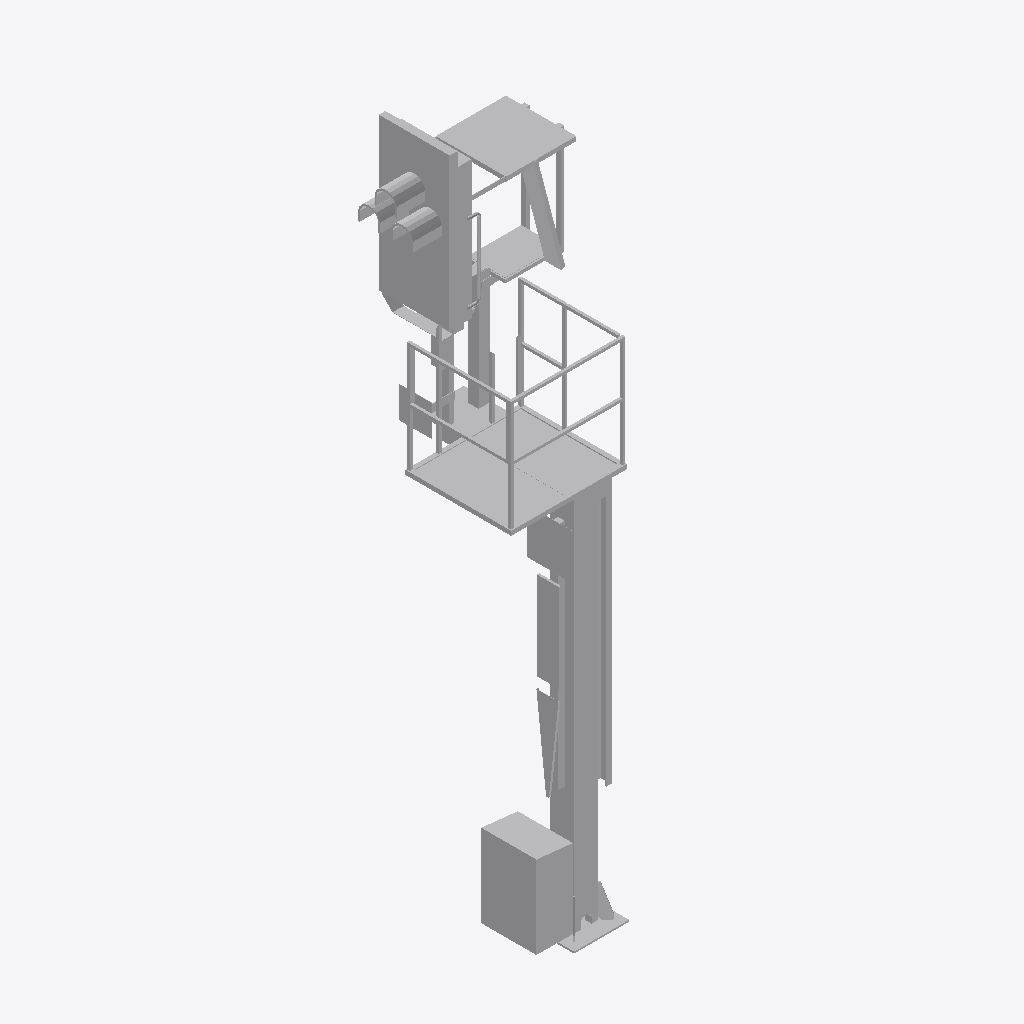
Isometric view of an IFC building model (IFC-SPF (STEP), schema IFC2X3, length unit metre), seen from the south-west, elements coloured by IFC class: 1 other element (light grey).
Extent 1.5 m × 1.6 m × 5.9 m (x, y, z). Storeys (1): Ebene 1 at 0.00 m. Elements (1): 1 IfcBuildingElementProxy.

HEADER;
FILE_DESCRIPTION(('ViewDefinition [CoordinationView_V2.0]'),'2;1');
FILE_NAME('','2022-09-20T11:45:54',(''),(''),'The EXPRESS Data Manager Version 5.02.0100.07 : ','20211019_1515(x64) - Exporter 20.2.60.15 - Defau','');
FILE_SCHEMA(('IFC2X3'));
ENDSEC;
DATA;
#104=IFCPROJECT('0w5j$eCH18DxmFihP$l93G',#41,'',$,$,'','',(#96),#91);
#25003=IFCSITE('0w5j$eCH18DxmFihP$l93I',#41,'Default',$,$,#25000,$,$,.ELEMENT.,(42,24,53,508911),(-71,-15,-29,-58837),0.0,$,$);
#114=IFCBUILDING('0w5j$eCH18DxmFihP$l93H',#41,'',$,$,#32,$,'',.ELEMENT.,$,$,$);
#123=IFCBUILDINGSTOREY('0w5j$eCH18DxmFihQ0Gscl',#41,'Ebene 1',$,'Ebene:Ebene 1',#121,$,'Ebene 1',.ELEMENT.,0.0);
#24966=IFCBUILDINGELEMENTPROXY('0nHgp6TJP5GPGv3z78IyGK',#41,'S 8000.5.7-10_M3500-A1000-HS-R_LOD200-300:S 8000.5.7-10_M3500-A1000-HS-R_LOD200-300:3346',$,'S 8000.5.7-10_M3500-A1000-HS-R_LOD200-300:S 8000.5.7-10_M3500-A1000-HS-R_LOD200-300',#24964,#24959,'3346',$);
ENDSEC;
